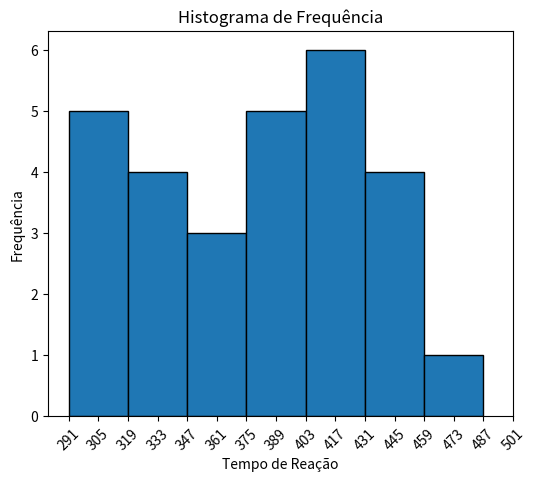
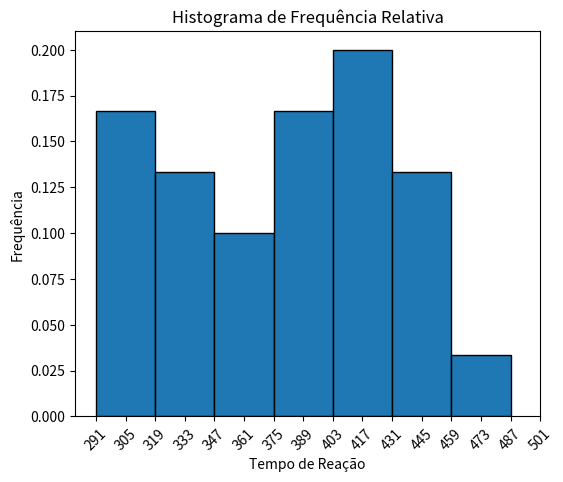

These figures' Python source, in order:
from math import ceil
import pandas as pd
import numpy as np
import matplotlib.pyplot as plt

dados = pd.Series([507,389,305,291,336,310,514,442,373,428,387,454,323,441,388,426,411,382,320,450,309,416,359,388,307,337,469,351,422,413])

# Valores importantes
total = dados.count()
v_max = dados.max()
v_min = dados.min()
amp = v_max - v_min
qtde_classes = 8
h = ceil(amp/qtde_classes)

freq = dados.value_counts(bins=qtde_classes).sort_index()
df = pd.DataFrame(freq)
df = df.reset_index()
df.columns = ["Classe", "Frequência"]

end_cor = v_min + h * qtde_classes
intervalos = pd.interval_range(start=v_min, end=end_cor, freq=h)
df["Classe"] = intervalos

pts_medios = [inter.mid for inter in intervalos]
df["Pontos Médios"] = pts_medios

df["Frequência Relativa"] = df["Frequência"] / total
df["Frequência Acumulada"] = df["Frequência"].cumsum()
# print(df)


# ------------- Histograma -------------
# Frequência
classes = [inter.left for inter in intervalos]

plt.figure(figsize=(6,5))
plt.hist(x=df["Pontos Médios"], bins=classes, weights=df["Frequência"], edgecolor="black")
plt.title("Histograma de Frequência")
plt.xlabel("Tempo de Reação")
plt.ylabel("Frequência")
plt.xticks(np.concatenate([classes, df["Pontos Médios"]]), rotation=45)

# Frequência Relativa
plt.figure(figsize=(6,5))
plt.hist(x=df["Pontos Médios"], bins=classes, weights=df["Frequência Relativa"], edgecolor="black")
plt.title("Histograma de Frequência Relativa")
plt.xlabel("Tempo de Reação")
plt.ylabel("Frequência")
plt.xticks(np.concatenate([classes, df["Pontos Médios"]]), rotation=45)

plt.show()